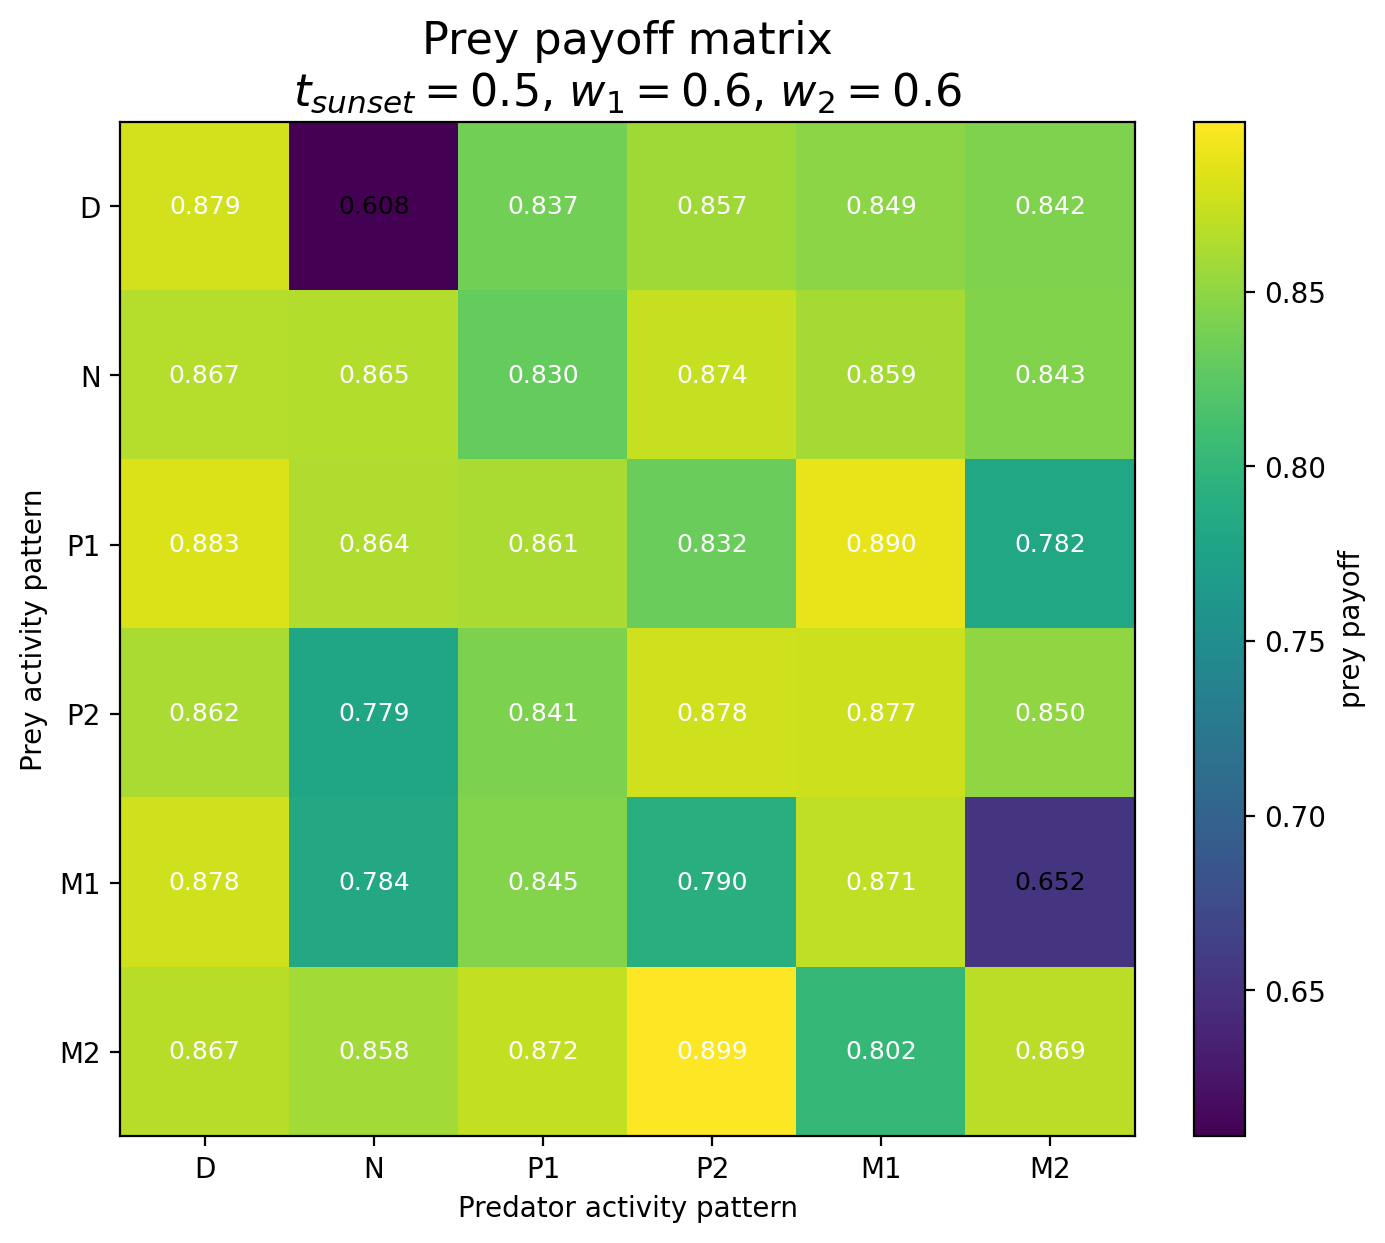

Values plotted in this chart, from the file beside it:
Prey / Predator, D, N, P1, P2, M1, M2
D, 0.8789, 0.6082, 0.8368, 0.8572, 0.8487, 0.8424
N, 0.8666, 0.8654, 0.8302, 0.8736, 0.8591, 0.8434
P1, 0.883, 0.8637, 0.8615, 0.8321, 0.8895, 0.7822
P2, 0.8622, 0.7791, 0.8408, 0.8782, 0.8767, 0.8504
M1, 0.8777, 0.784, 0.8447, 0.79, 0.8709, 0.6524
M2, 0.8674, 0.8583, 0.872, 0.8987, 0.8018, 0.8687
